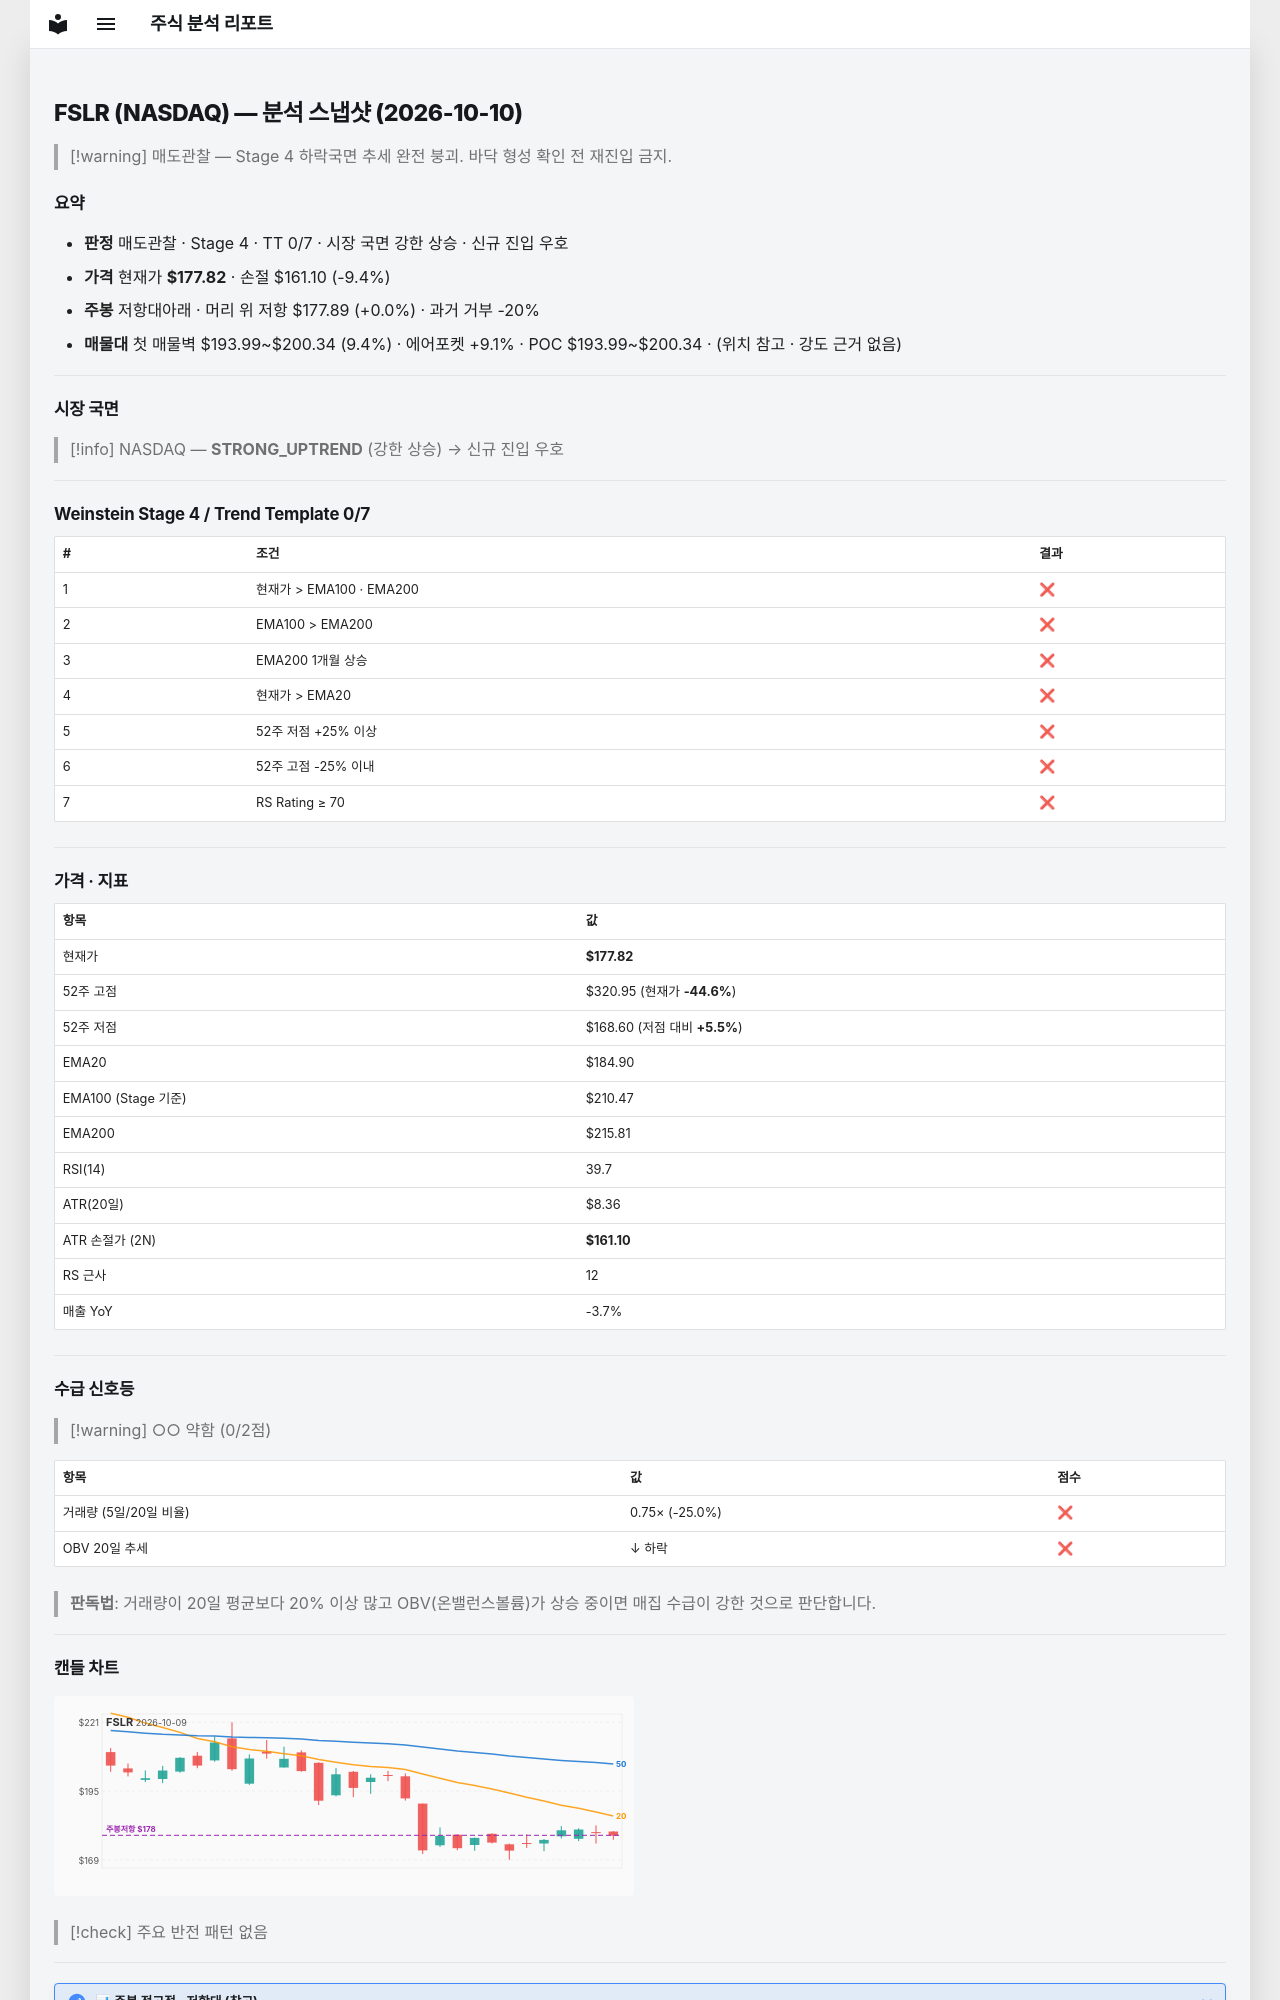

repository: soloandco/stock-reports · page: snapshots/FSLR-2026-10-10/index.html · generator: mkdocs

---
type: analysis-snapshot
title: FSLR 분석 스냅샷
ticker: FSLR
market: NASDAQ
created: 2026-10-10
updated: 2026-10-10
bar-date: 2026-10-09
verdict: 매도관찰
real-rr: 0.00
sma50-gap-pct: -3.8
weekly-position: 저항대아래
weekly-overhead-price: 177.89
weekly-overhead-pct: 0.0
stage: 4
trend-template-score: 0
tt-max: 7
ma-set: ema-20-100-200
price: 177.82000732421875
stop-price: 161.10333890321388
market-regime: STRONG_UPTREND
supply-demand-score: 0/2
supply-demand-label: 약함
status: tracking
tags:
  - stock-agent
  - watchlist
  - FSLR
  - analysis
related:
  - "[[analysis-template]]"
---

# FSLR (NASDAQ) — 분석 스냅샷 (2026-10-10)

> [!warning] 매도관찰 — Stage 4 하락국면
> 추세 완전 붕괴. 바닥 형성 확인 전 재진입 금지.

## 요약

- **판정** 매도관찰 · Stage 4 · TT 0/7 · 시장 국면 강한 상승 · 신규 진입 우호
- **가격** 현재가 **$177.82** · 손절 $161.10 (-9.4%)
- **주봉** 저항대아래 · 머리 위 저항 $177.89 (+0.0%) · 과거 거부 -20%
- **매물대** 첫 매물벽 $193.99~$200.34 (9.4%) · 에어포켓 +9.1% · POC $193.99~$200.34 · (위치 참고 · 강도 근거 없음)

---

## 시장 국면

> [!info] NASDAQ — **STRONG_UPTREND** (강한 상승) → 신규 진입 우호

---

## Weinstein Stage 4 / Trend Template 0/7

| # | 조건 | 결과 |
|---|------|------|
| 1 | 현재가 > EMA100 · EMA200 | ❌ |
| 2 | EMA100 > EMA200 | ❌ |
| 3 | EMA200 1개월 상승 | ❌ |
| 4 | 현재가 > EMA20 | ❌ |
| 5 | 52주 저점 +25% 이상 | ❌ |
| 6 | 52주 고점 -25% 이내 | ❌ |
| 7 | RS Rating ≥ 70 | ❌ |

---

## 가격 · 지표

| 항목 | 값 |
|------|---|
| 현재가 | **$177.82** |
| 52주 고점 | $320.95 (현재가 **-44.6%**) |
| 52주 저점 | $168.60 (저점 대비 **+5.5%**) |
| EMA20 | $184.90 |
| EMA100 (Stage 기준) | $210.47 |
| EMA200 | $215.81 |
| RSI(14) | 39.7 |
| ATR(20일) | $8.36 |
| ATR 손절가 (2N) | **$161.10** |
| RS 근사 | 12 |
| 매출 YoY | -3.7% |

---
## 수급 신호등

> [!warning] ○○ 약함 (0/2점)

| 항목 | 값 | 점수 |
|------|------|------|
| 거래량 (5일/20일 비율) | 0.75× (-25.0%) | ❌ |
| OBV 20일 추세 | ↓ 하락 | ❌ |

> **판독법**: 거래량이 20일 평균보다 20% 이상 많고 OBV(온밸런스볼륨)가 상승 중이면 매집 수급이 강한 것으로 판단합니다.

---
